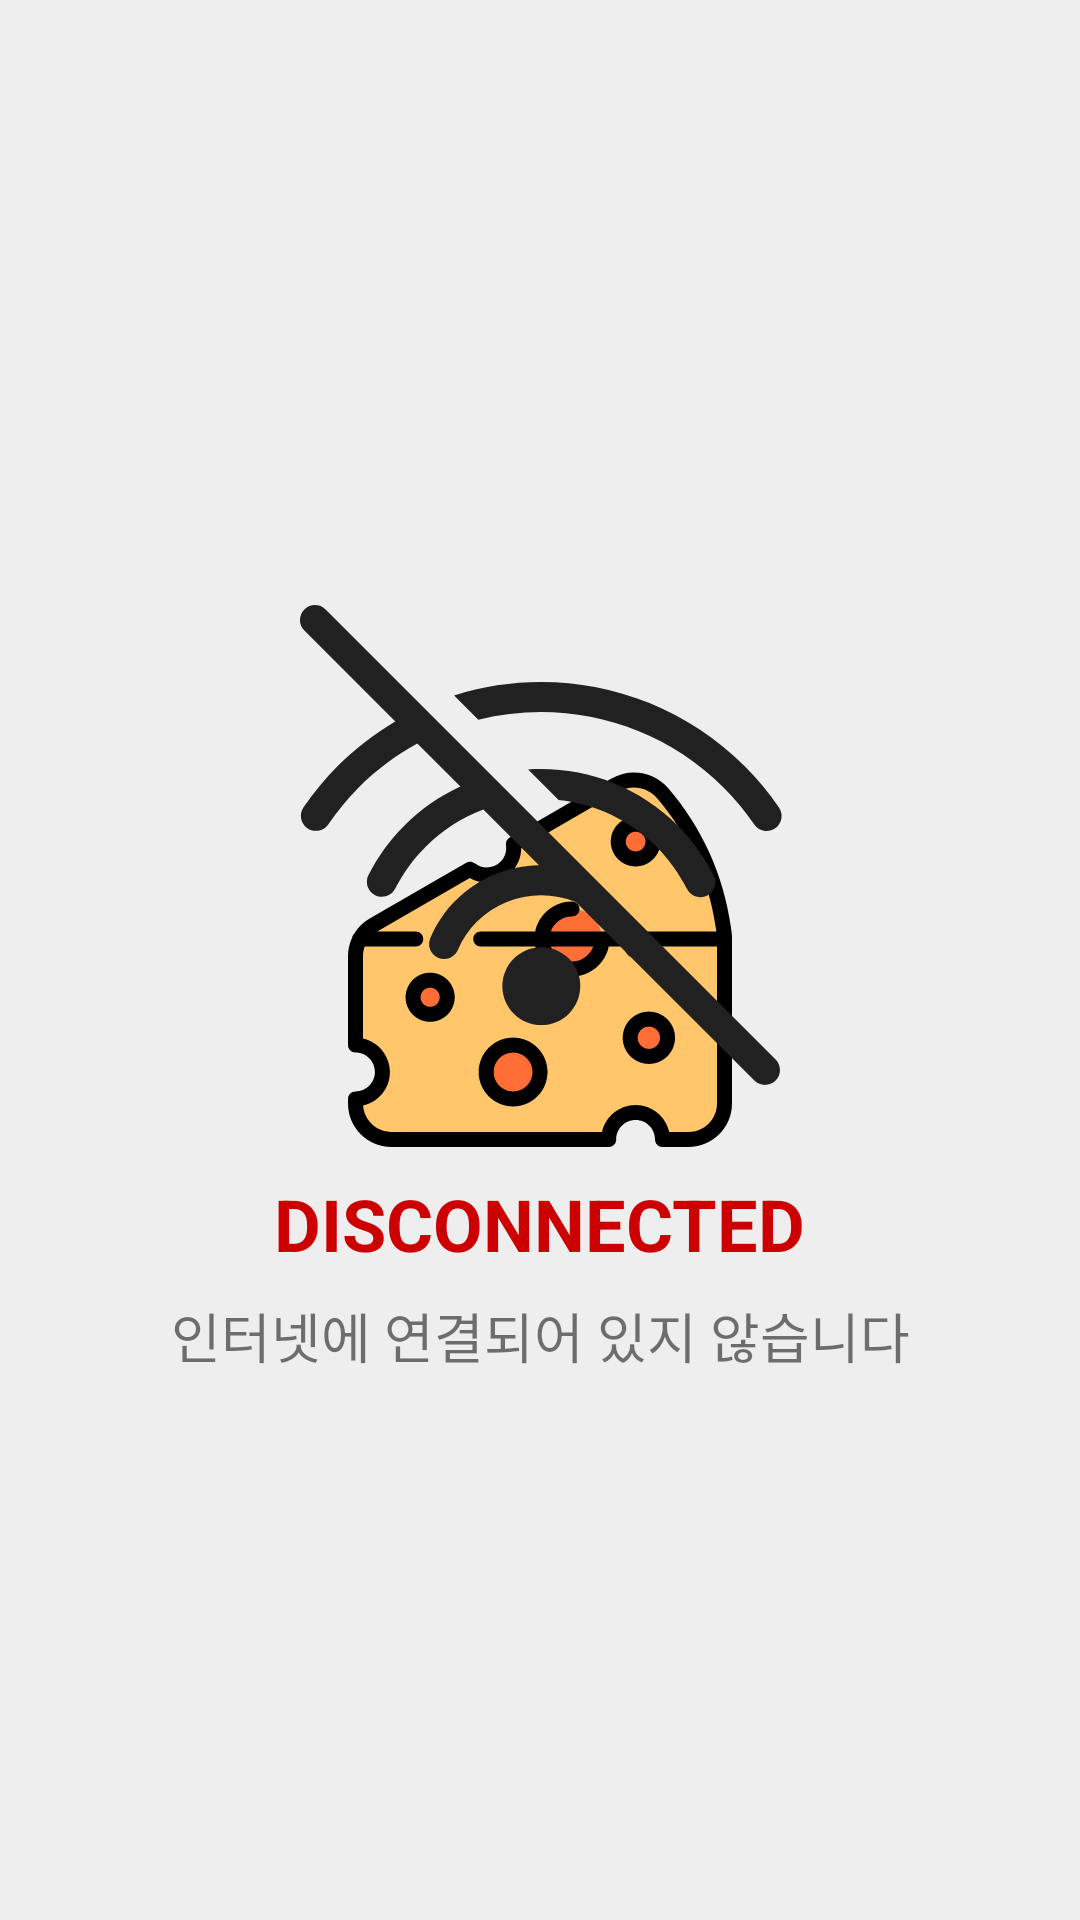

Produce the Android XML layout that renders to this screen, including the resource entries it uses.
<!-- AndroidManifest.xml: application theme SplashTheme -->
<!-- res/layout/include_layout_disconnected.xml -->
<?xml version="1.0" encoding="utf-8"?>
<LinearLayout android:id="@+id/layoutDisconnected"
    android:layout_width="match_parent"
    android:layout_height="match_parent"
    android:orientation="vertical"
    android:gravity="center"
    xmlns:android="http://schemas.android.com/apk/res/android">

    <ImageView
        android:layout_width="200dp"
        android:layout_height="200dp"
        android:src="@drawable/ic_wifi_off"/>

    <TextView
        android:layout_width="wrap_content"
        android:layout_height="wrap_content"
        android:layout_marginTop="10dp"
        android:text="DISCONNECTED"
        android:textAllCaps="true"
        android:textColor="@android:color/holo_red_dark"
        android:textSize="24sp"
        android:textStyle="bold"/>

    <TextView
        android:layout_width="match_parent"
        android:layout_height="wrap_content"
        android:layout_marginStart="40dp"
        android:layout_marginTop="8dp"
        android:layout_marginEnd="40dp"
        android:gravity="center"
        android:text="인터넷에 연결되어 있지 않습니다"
        android:textSize="18sp"/>

</LinearLayout>
<!-- resources referenced by this layout -->
<resources>
  <!-- drawable ic_wifi_off: vector/xml drawable (drawable, 2145 chars, omitted) -->
  <style name="SplashTheme" parent="Theme.CheeseTodo">
          <item name="android:windowBackground">@drawable/splash</item>
      </style>
  <style name="Theme.CheeseTodo" parent="Theme.MaterialComponents.DayNight.NoActionBar">
          
          <item name="colorPrimary">@color/cheese</item>
          <item name="colorPrimaryVariant">@color/cheese_light_lv</item>
          <item name="colorOnPrimary">@color/white</item>
          
          <item name="colorSecondary">@color/cheese_thick</item>
          <item name="colorSecondaryVariant">@color/cheese_thick</item>
          <item name="colorOnSecondary">@color/black</item>
          
          <item name="android:statusBarColor" tools:targetApi="l">@color/bg_light_gray</item>
          
          <item name="android:windowLightStatusBar" tools:targetApi="m">true</item>
          
  
          <item name="buttonStyle">@style/Widget.CheeseTodo.Button</item>
      </style>
  <!-- drawable splash (drawable) -->
  <?xml version="1.0" encoding="utf-8"?>
  <layer-list xmlns:android="http://schemas.android.com/apk/res/android">
      <item android:drawable="@color/bg_light_gray"/>
      <item android:drawable="@drawable/ic_cheese"
          android:width="128dp" android:height="128dp"
          android:gravity="center"/>
  </layer-list>
  <color name="cheese">#FFAC07</color>
  <color name="cheese_light_lv">#FDC418</color>
  <color name="white">#FFFFFFFF</color>
  <color name="cheese_thick">#FF9C07</color>
  <color name="black">#FF000000</color>
  <color name="bg_light_gray">#EFEEEE</color>
  <style name="Widget.CheeseTodo.Button" parent="TextAppearance.AppCompat.Widget.Button">
          <item name="android:backgroundTint">@android:color/transparent</item>
          <item name="android:textColor">@color/black</item>
          <item name="strokeWidth">2dp</item>
          <item name="strokeColor">@color/cheese</item>
          <item name="cornerRadius">10dp</item>
      </style>
  <!-- drawable ic_cheese: vector/xml drawable (drawable-v24, 5770 chars, omitted) -->
</resources>
